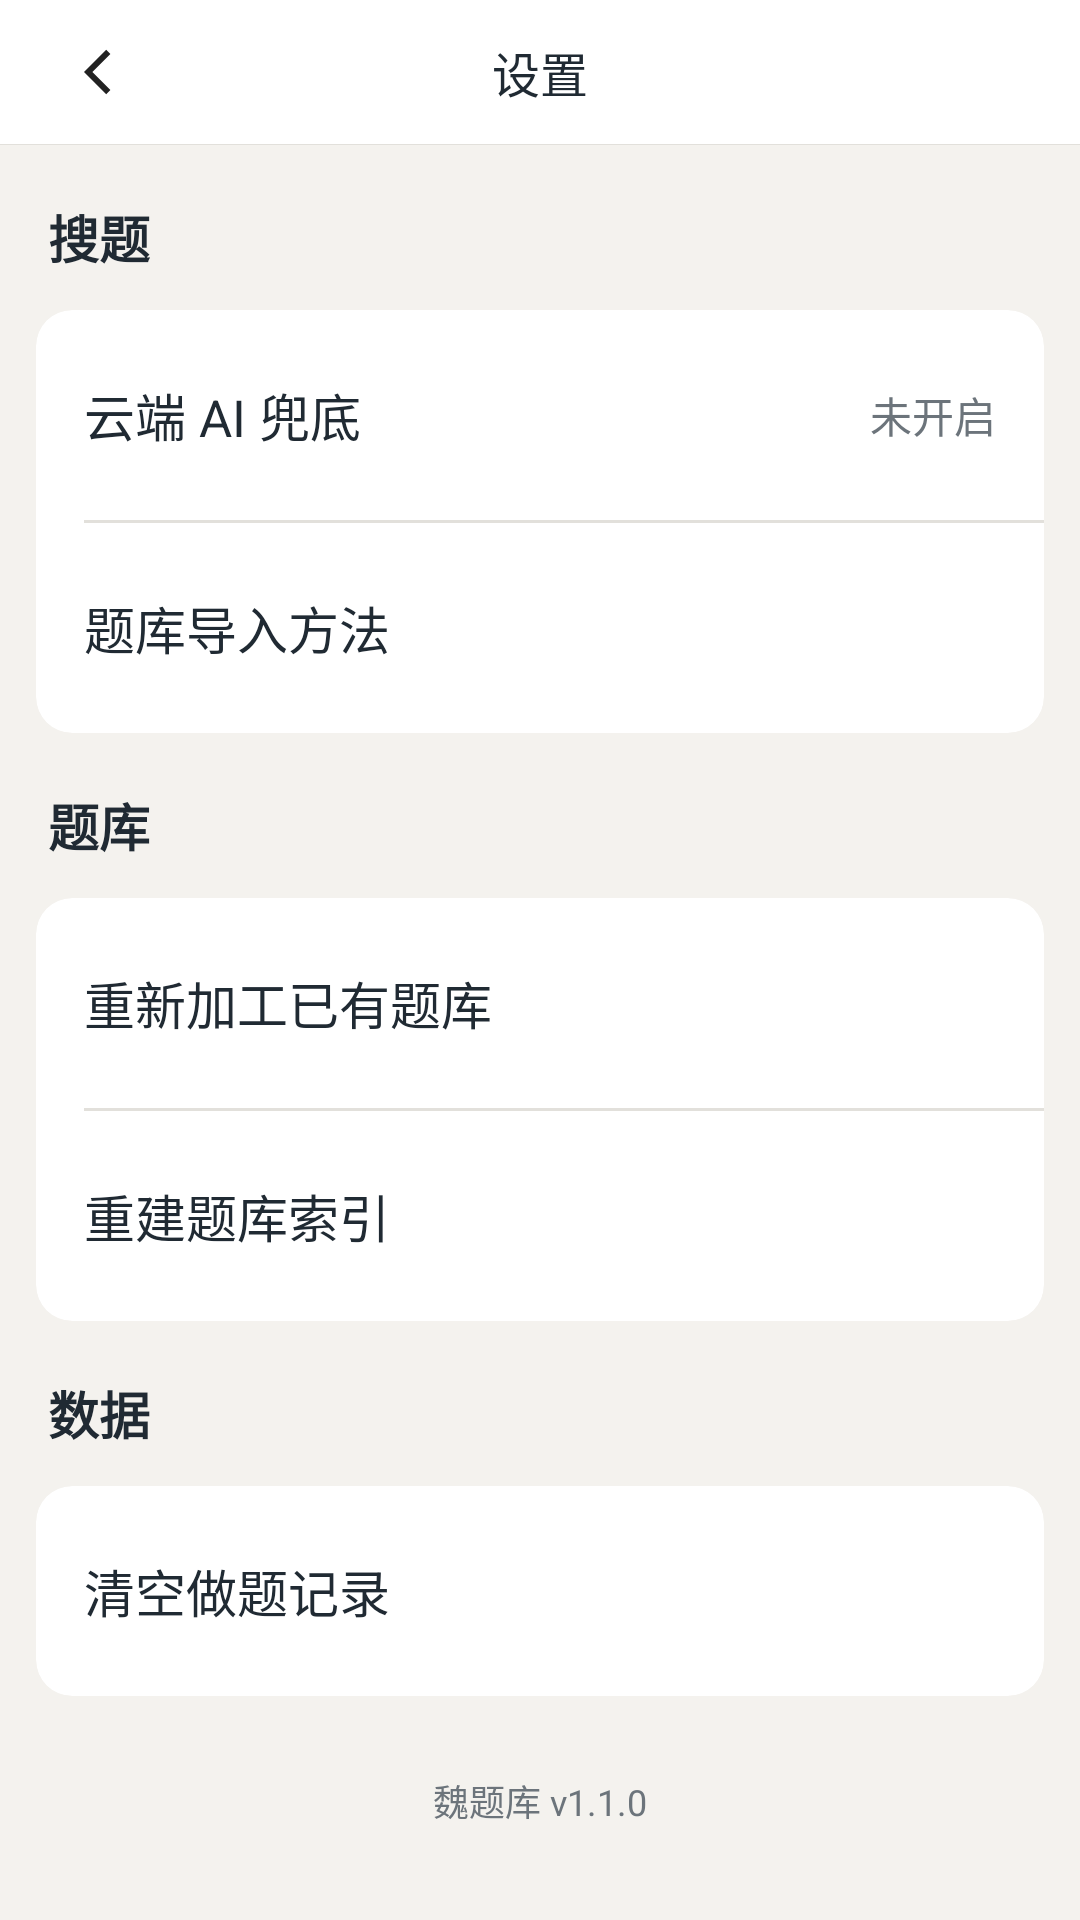

Produce the Android XML layout that renders to this screen, including the resource entries it uses.
<!-- AndroidManifest.xml: application theme Theme.WeiTiku -->
<!-- res/layout/activity_settings.xml -->
<?xml version="1.0" encoding="utf-8"?>
<LinearLayout xmlns:android="http://schemas.android.com/apk/res/android"
    style="@style/WeiTiku.Page"
    android:orientation="vertical">

    <RelativeLayout style="@style/WeiTiku.Toolbar">

        <ImageButton
            android:id="@+id/btn_back"
            style="@style/WeiTiku.Toolbar.Back" />

        <TextView
            style="@style/WeiTiku.Toolbar.Title"
            android:text="设置" />
    </RelativeLayout>

    <View
        android:layout_width="match_parent"
        android:layout_height="1px"
        android:background="@color/divider" />

    <ScrollView
        android:layout_width="match_parent"
        android:layout_height="0dp"
        android:layout_weight="1">

        <LinearLayout
            android:layout_width="match_parent"
            android:layout_height="wrap_content"
            android:orientation="vertical"
            android:paddingBottom="24dp">

            <TextView
                style="@style/WeiTiku.Text.Section"
                android:layout_width="wrap_content"
                android:layout_height="wrap_content"
                android:layout_marginLeft="16dp"
                android:layout_marginTop="18dp"
                android:text="搜题" />

            <androidx.cardview.widget.CardView
                xmlns:app="http://schemas.android.com/apk/res-auto"
                style="@style/WeiTiku.Card"
                app:cardCornerRadius="@dimen/card_radius"
                app:cardElevation="0dp">

                <LinearLayout
                    android:layout_width="match_parent"
                    android:layout_height="wrap_content"
                    android:orientation="vertical">

                    <LinearLayout
                        android:id="@+id/ll_ai"
                        style="@style/WeiTiku.Row">

                        <TextView
                            style="@style/WeiTiku.Row.Label"
                            android:text="云端 AI 兜底" />

                        <TextView
                            android:id="@+id/tv_ai_status"
                            android:layout_width="wrap_content"
                            android:layout_height="wrap_content"
                            android:layout_marginRight="16dp"
                            android:text="未开启"
                            android:textColor="@color/text_sub"
                            android:textSize="@dimen/text_body" />
                    </LinearLayout>

                    <View
                        android:layout_width="match_parent"
                        android:layout_height="1dp"
                        android:layout_marginLeft="16dp"
                        android:background="@color/divider" />

                    <LinearLayout
                        android:id="@+id/ll_guide"
                        style="@style/WeiTiku.Row">

                        <TextView
                            style="@style/WeiTiku.Row.Label"
                            android:text="题库导入方法" />
                    </LinearLayout>
                </LinearLayout>
            </androidx.cardview.widget.CardView>

            <TextView
                style="@style/WeiTiku.Text.Section"
                android:layout_width="wrap_content"
                android:layout_height="wrap_content"
                android:layout_marginLeft="16dp"
                android:layout_marginTop="18dp"
                android:text="题库" />

            <androidx.cardview.widget.CardView
                xmlns:app="http://schemas.android.com/apk/res-auto"
                style="@style/WeiTiku.Card"
                app:cardCornerRadius="@dimen/card_radius"
                app:cardElevation="0dp">

                <LinearLayout
                    android:layout_width="match_parent"
                    android:layout_height="wrap_content"
                    android:orientation="vertical">

                    <LinearLayout
                        android:id="@+id/ll_normalize"
                        style="@style/WeiTiku.Row">

                        <TextView
                            style="@style/WeiTiku.Row.Label"
                            android:text="重新加工已有题库" />
                    </LinearLayout>

                    <View
                        android:layout_width="match_parent"
                        android:layout_height="1dp"
                        android:layout_marginLeft="16dp"
                        android:background="@color/divider" />

                    <LinearLayout
                        android:id="@+id/ll_reindex"
                        style="@style/WeiTiku.Row">

                        <TextView
                            style="@style/WeiTiku.Row.Label"
                            android:text="重建题库索引" />
                    </LinearLayout>
                </LinearLayout>
            </androidx.cardview.widget.CardView>

            <TextView
                style="@style/WeiTiku.Text.Section"
                android:layout_width="wrap_content"
                android:layout_height="wrap_content"
                android:layout_marginLeft="16dp"
                android:layout_marginTop="18dp"
                android:text="数据" />

            <androidx.cardview.widget.CardView
                xmlns:app="http://schemas.android.com/apk/res-auto"
                style="@style/WeiTiku.Card"
                app:cardCornerRadius="@dimen/card_radius"
                app:cardElevation="0dp">

                <LinearLayout
                    android:id="@+id/ll_clear"
                    style="@style/WeiTiku.Row">

                    <TextView
                        style="@style/WeiTiku.Row.Label"
                        android:text="清空做题记录" />
                </LinearLayout>
            </androidx.cardview.widget.CardView>

            <TextView
                android:id="@+id/tv_version"
                style="@style/WeiTiku.Text.Hint"
                android:layout_width="match_parent"
                android:layout_height="wrap_content"
                android:layout_marginTop="26dp"
                android:gravity="center"
                android:text="魏题库 v1.1.0" />
        </LinearLayout>
    </ScrollView>
</LinearLayout>
<!-- resources referenced by this layout -->
<resources>
  <color name="divider">#FFE2E0DB</color>
  <color name="text_sub">#FF6C747B</color>
  <dimen name="card_radius">12dp</dimen>
  <dimen name="text_body">14sp</dimen>
  <style name="WeiTiku.Card">
          <item name="android:layout_width">match_parent</item>
          <item name="android:layout_height">wrap_content</item>
          <item name="android:layout_marginLeft">@dimen/card_margin_h</item>
          <item name="android:layout_marginRight">@dimen/card_margin_h</item>
          <item name="android:layout_marginTop">@dimen/card_margin_v</item>
          <item name="cardCornerRadius">@dimen/card_radius</item>
          <item name="cardElevation">0dp</item>
      </style>
  <style name="WeiTiku.Page">
          <item name="android:layout_width">match_parent</item>
          <item name="android:layout_height">match_parent</item>
          <item name="android:background">@color/bg_page</item>
      </style>
  <style name="WeiTiku.Row">
          <item name="android:layout_width">match_parent</item>
          <item name="android:layout_height">@dimen/row_height_tall</item>
          <item name="android:gravity">center_vertical</item>
          <item name="android:orientation">horizontal</item>
          <item name="android:background">?android:attr/selectableItemBackground</item>
      </style>
  <style name="WeiTiku.Row.Label">
          <item name="android:layout_width">0dp</item>
          <item name="android:layout_height">wrap_content</item>
          <item name="android:layout_weight">1</item>
          <item name="android:layout_marginLeft">16dp</item>
          <item name="android:textSize">@dimen/text_section_title</item>
          <item name="android:textColor">@color/text_main</item>
      </style>
  <style name="WeiTiku.Text.Hint">
          <item name="android:textSize">@dimen/text_hint</item>
          <item name="android:textColor">@color/text_sub</item>
          <item name="android:lineSpacingExtra">2dp</item>
      </style>
  <style name="WeiTiku.Text.Section">
          <item name="android:textSize">@dimen/text_section_title</item>
          <item name="android:textColor">@color/text_main</item>
          <item name="android:textStyle">bold</item>
      </style>
  <style name="WeiTiku.Toolbar">
          <item name="android:layout_width">match_parent</item>
          <item name="android:layout_height">@dimen/toolbar_height</item>
          <item name="android:background">@color/white</item>
      </style>
  <style name="Theme.WeiTiku" parent="Theme.Material3.DayNight.NoActionBar">
          <item name="colorPrimary">@color/brand_primary</item>
          <item name="colorOnPrimary">@color/white</item>
          <item name="android:statusBarColor">@color/ink</item>
          <item name="android:navigationBarColor">@color/white</item>
          <item name="android:windowLightStatusBar">false</item>
      </style>
  <dimen name="card_margin_h">12dp</dimen>
  <dimen name="card_margin_v">12dp</dimen>
  <color name="bg_page">#FFF4F2EE</color>
  <dimen name="row_height_tall">70dp</dimen>
  <dimen name="text_section_title">17sp</dimen>
  <color name="text_main">#FF202A33</color>
  <dimen name="text_hint">12sp</dimen>
  <dimen name="toolbar_height">48dp</dimen>
  <color name="white">#FFFFFFFF</color>
  <dimen name="toolbar_back">32dp</dimen>
  <dimen name="toolbar_margin_h">16dp</dimen>
  <dimen name="toolbar_back_padding">4dp</dimen>
  <!-- drawable ic_back (drawable) -->
  <?xml version="1.0" encoding="utf-8"?>
  <vector xmlns:android="http://schemas.android.com/apk/res/android"
      android:width="24dp" android:height="24dp"
      android:viewportWidth="24" android:viewportHeight="24">
      <path android:fillColor="#FF222222"
          android:pathData="M15.4,4.6 L8,12 l7.4,7.4 1.4,-1.4 -6,-6 6,-6 z" />
  </vector>
  <dimen name="text_title">16sp</dimen>
  <color name="brand_primary">#FFB45B35</color>
  <color name="ink">#FF1E2A35</color>
</resources>
